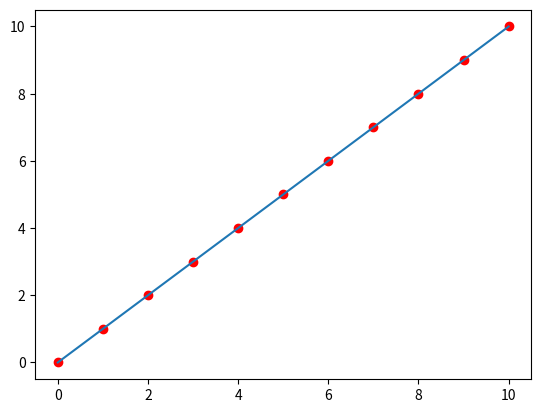

Here is the Python script that generated this plot:
import numpy as  np 
import matplotlib.pyplot as plt
x=np.array([0,1,2,3,4,5,6,7,8,9,10])
y=np.array([0,1,2,3,4,5,6,7,8,9,10])
m=(((np.mean(x)*np.mean(y))-np.mean(x*y))/((np.mean(x)*np.mean(x))-np.mean(x*x)))
b=np.mean(y) - m* np.mean(x)
plt.plot (x,y,'ro')
plt.plot (x,m*x+b)
plt.show()